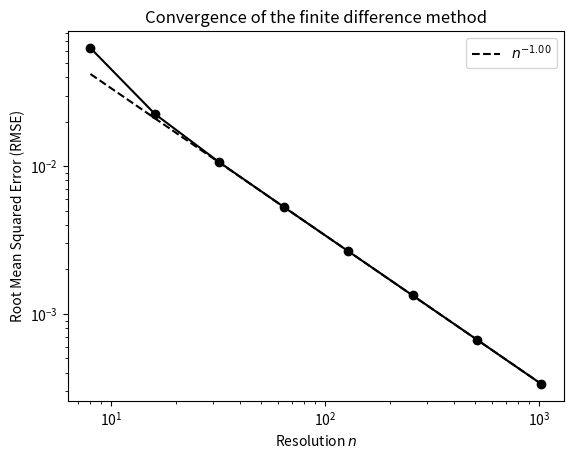

The script that saved this image: (Note: this script raises an exception after producing the figure.)
import numpy as np
import matplotlib.pyplot as plt

ERRORS = [0.0631933496201165, 0.02260175050457134, 0.010638979945212073, 0.0052985192602288496, 0.0026586684211154046, 0.001333307745832683, 0.0006678369458465305, 0.00033423714816136467]
RESOLUTIONS = [8, 16, 32, 64, 128, 256, 512, 1024]

# Plot the convergence of the finite difference method.
plt.loglog(RESOLUTIONS, ERRORS, "k-o")

# Plot the line of best fit and label the gradient.
m, c = np.polyfit(np.log(RESOLUTIONS[3:]), np.log(ERRORS[3:]), 1)
plt.loglog(RESOLUTIONS, np.exp(c) * RESOLUTIONS**m, "k--", label=r"$n^{"f"{m:.2f}""}$")

plt.xlabel(r"Resolution $n$")
plt.ylabel("Root Mean Squared Error (RMSE)")
plt.title("Convergence of the finite difference method")

plt.legend()

plt.savefig("../figures/fdm-convergence.png", dpi=300)
